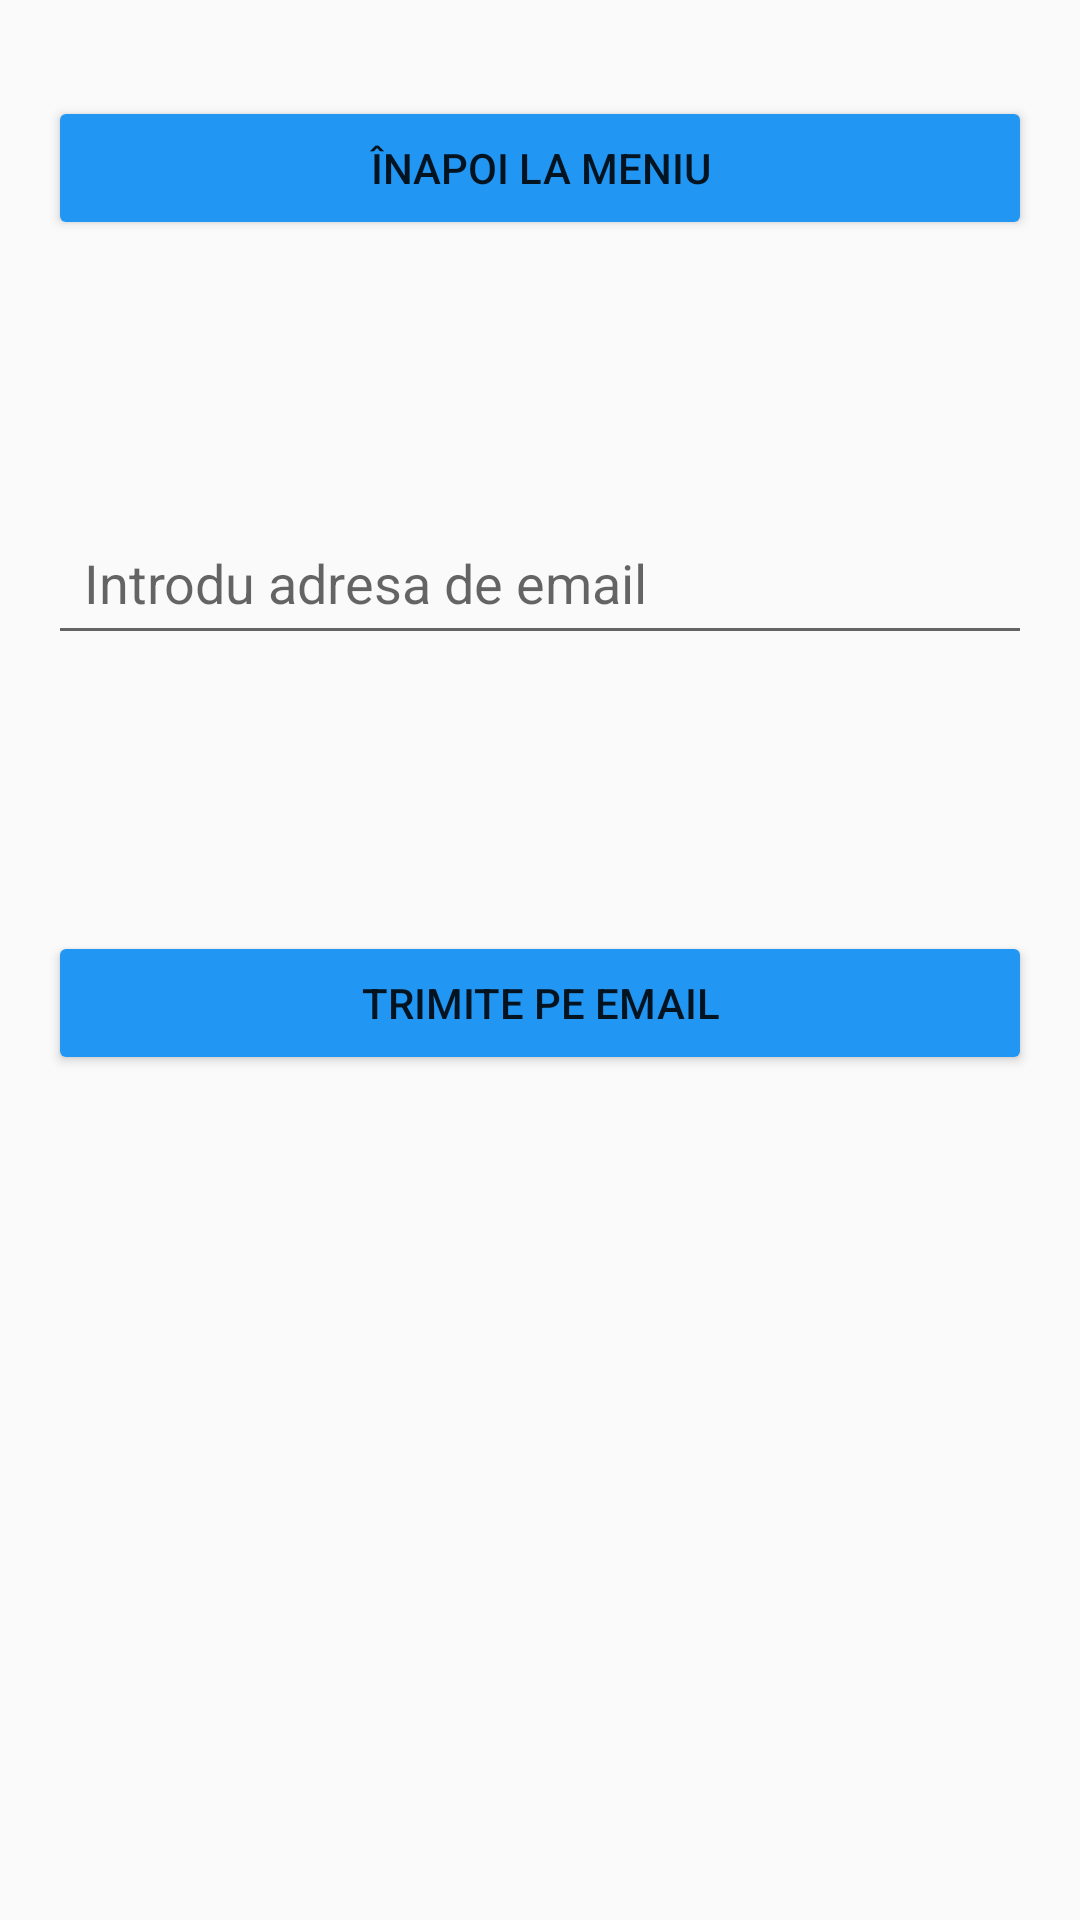

Layout XML and referenced resources for this Android screen:
<!-- AndroidManifest.xml: application theme Theme.InventarAsiT -->
<!-- res/layout/activity_export.xml -->
<LinearLayout xmlns:android="http://schemas.android.com/apk/res/android"
    android:layout_width="match_parent"
    android:layout_height="match_parent"
    android:orientation="vertical"
    android:padding="16dp">

    <Button
        android:id="@+id/btnInapoiMeniu"
        android:layout_width="match_parent"
        android:layout_height="48dp"
        android:layout_marginTop="16dp"
        android:backgroundTint="#2196F3"
        android:text="@string/back_meniu" />

    <View
        android:id="@+id/divider2"
        android:layout_width="match_parent"
        android:layout_height="90dp"
        android:background="?android:attr/listDivider"
        android:backgroundTint="#00FFFFFF" />

    <EditText
        android:id="@+id/emailInput"
        android:layout_width="match_parent"
        android:layout_height="wrap_content"
        android:hint="@string/introdu_adresa_de_email"
        android:inputType="textEmailAddress"
        android:padding="12dp" />

    <View
        android:id="@+id/divider"
        android:layout_width="match_parent"
        android:layout_height="80dp"
        android:background="?android:attr/listDivider"
        android:backgroundTint="#00FFFFFF" />

    <Button
        android:id="@+id/btnTrimiteEmail"
        android:layout_width="match_parent"
        android:layout_height="48dp"
        android:layout_marginTop="12dp"
        android:backgroundTint="#2196F3"
        android:padding="12dp"
        android:text="@string/trimite_pe_email" />

</LinearLayout>
<!-- resources referenced by this layout -->
<resources>
  <string name="back_meniu">Înapoi la meniu</string>
  <string name="introdu_adresa_de_email">Introdu adresa de email</string>
  <string name="trimite_pe_email">Trimite pe email</string>
  <style name="Theme.InventarAsiT" parent="Theme.AppCompat.Light.NoActionBar">
          <item name="colorPrimary">@color/purple_500</item>
          <item name="android:statusBarColor">@color/purple_700</item>
          <item name="android:navigationBarColor">@color/black</item>
      </style>
  <!-- not gathered from this repository: default colours our renderer supplied (Android Studio template values) -->
  <color name="purple_500">#FF6200EE</color>
  <color name="purple_700">#FF3700B3</color>
  <color name="black">#FF000000</color>
</resources>
